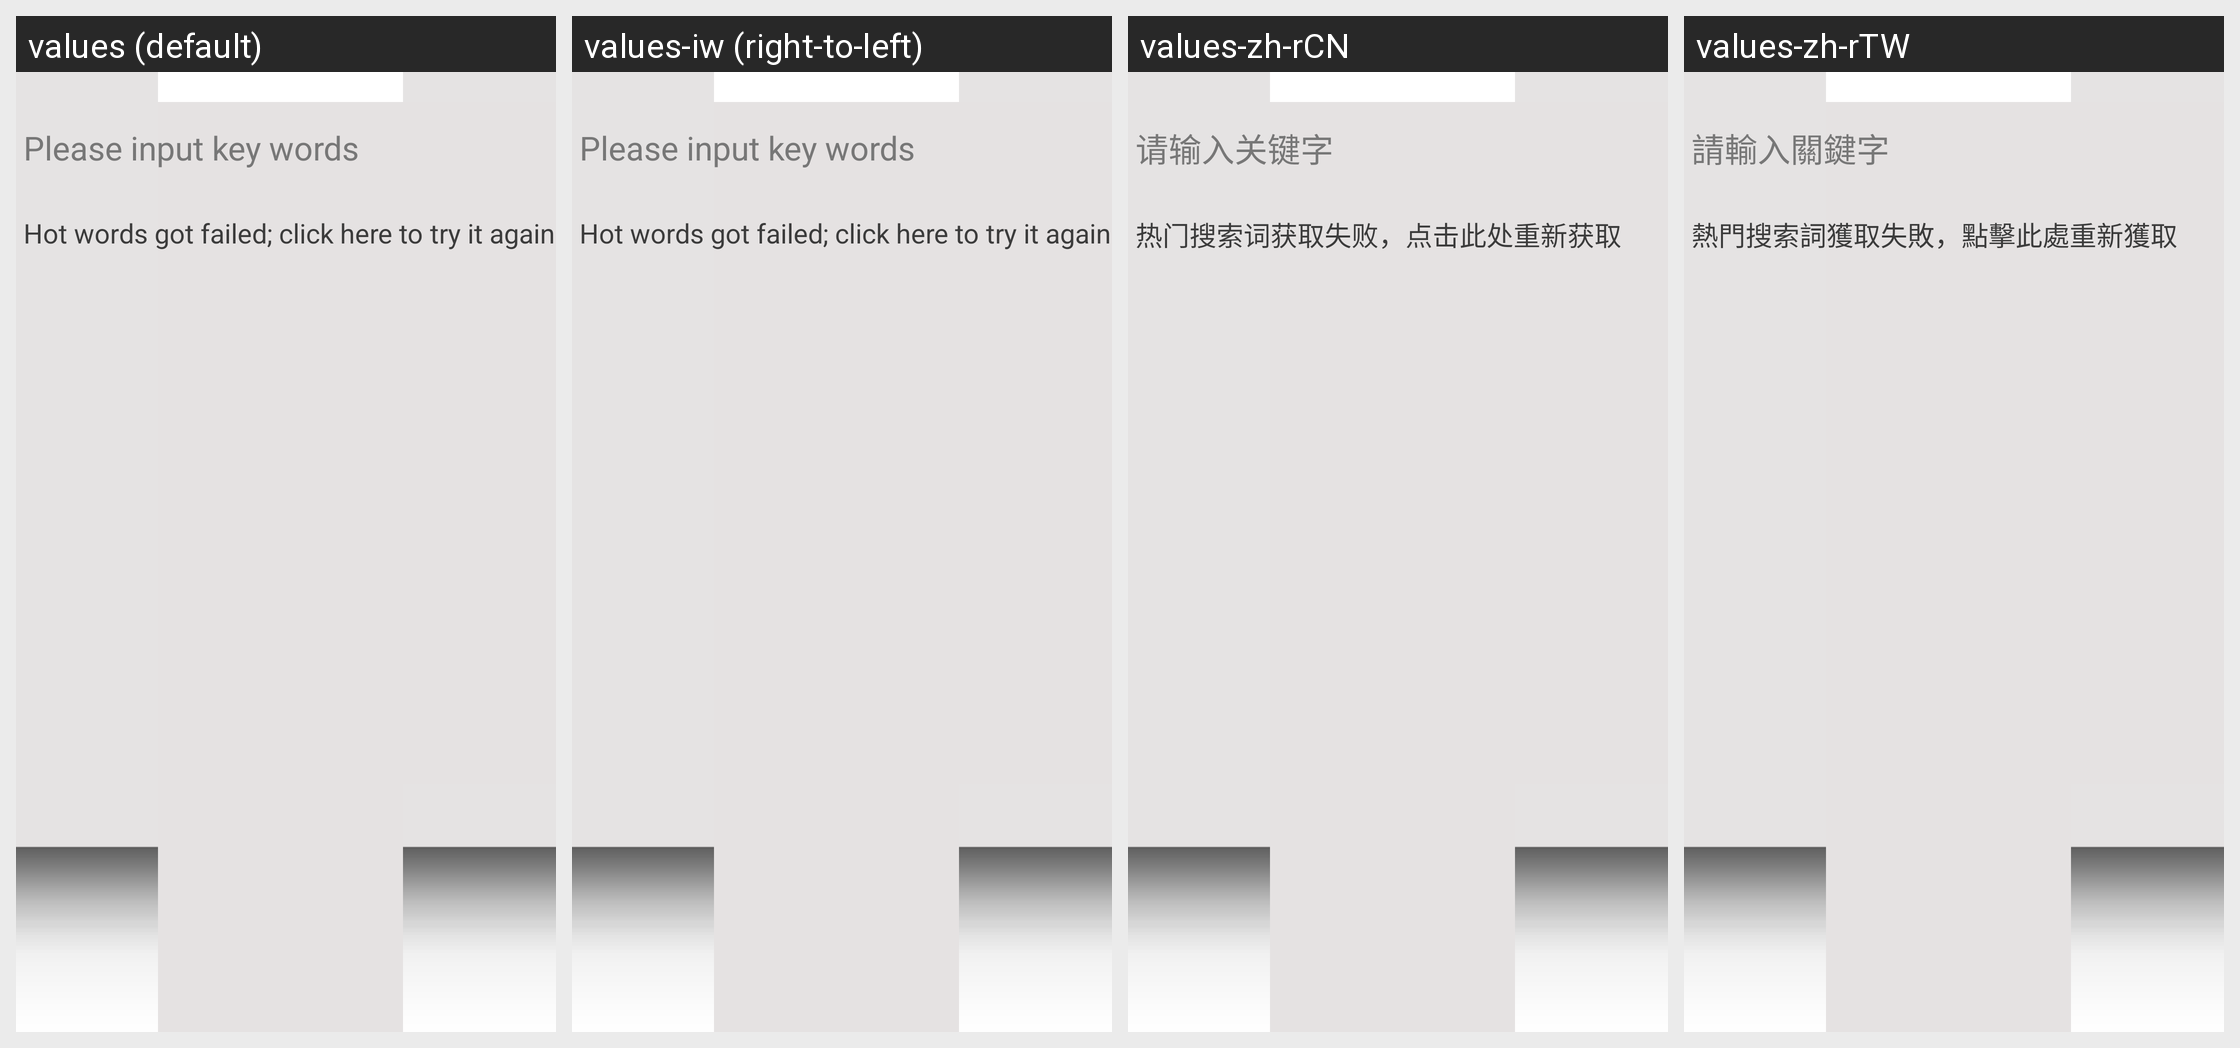

This grid shows one Android layout under several languages. Give, for every string resource on the screen, its name, the default text and each shown locale's text.
Android screen res/layout/search_popupwindow.xml rendered under 4 locales, left to right: values (default), values-iw (right-to-left), values-zh-rCN, values-zh-rTW. Device: Nexus 5 (rendered at 1080×1920; each locale shown at half size, 540×960, under a caption strip naming it); theme Theme.MaterialComponents.DayNight.NoActionBar.
Other locales in the repository, not shown: values-af, values-am, values-bg, values-ca, values-cs, values-en-rGB, values-es, values-es-rUS, values-et, values-fr, values-it, values-ko, values-nl, values-rm, values-sv, values-sw, values-tr.
Strings drawn on this screen, with the default value and each locale's value (text and hints the layout hard-codes, and strings that could not be matched under every locale, appear in the picture but are not listed):

search_input_hint
  values: Please input key words
  values-iw: Please input key words  [not translated; the default value is used]
  values-zh-rCN: 请输入关键字
  values-zh-rTW: 請輸入關鍵字

hotwords_got_failed
  values: Hot words got failed; click here to 
  values-iw: Hot words got failed; click here to   [not translated; the default value is used]
  values-zh-rCN: 热门搜索词获取失败，点击此处
  values-zh-rTW: 熱門搜索詞獲取失敗，點擊此處

hotwords_get_again
  values: try it again
  values-iw: try it again  [not translated; the default value is used]
  values-zh-rCN: 重新获取
  values-zh-rTW: 重新獲取
